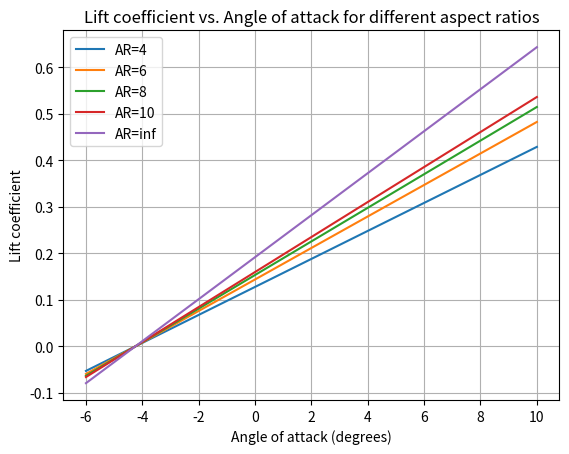
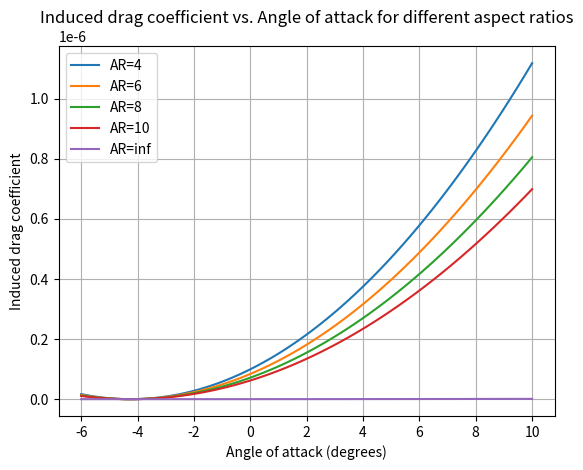
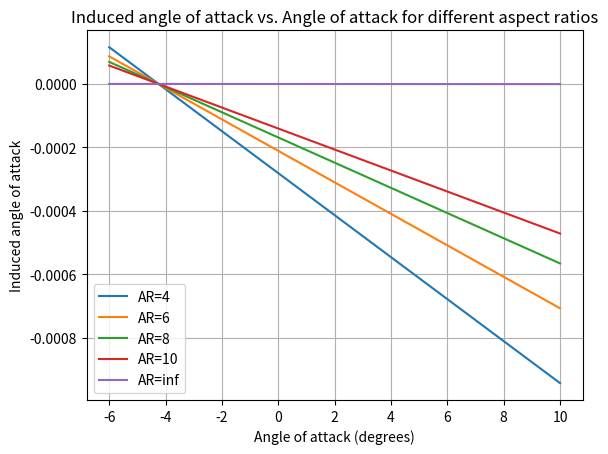

Python code for these plots, in order:
import numpy as np
import matplotlib.pyplot as plt

def solve_fourier_coefs(nA: int, m0: np.ndarray, b: float, c: np.ndarray, alpha_L0: np.ndarray, alpha: np.ndarray, theta_array: np.ndarray) -> np.ndarray:
    '''
    Calculates the Fourier coefficients for a given airfoil at a specific angle of attack
    nA: Number of Fourier coefficients
    m0: 1D array of slope of lift curve
    b: Wing span
    c: 1D array of cord values
    alpha_L0: 1D array of zero lift angle of attack
    alpha: 1D array of angle of attack
    theta: 1D array of theta values
    '''
    # Initialize ordinate vector - b
    o = (alpha_L0 - alpha)

    # Initialize coefficient matrix - B
    B = np.zeros((nA, nA))

    # Fill in B matrix
    for j, theta in enumerate(theta_array):
        for i in range(nA):
            B[i, j] = (-4*b/(m0[j]*c[j]) * np.sin(((1+i))*theta) - (np.sin(((1+i))*theta)/np.sin(theta)))

    # Solve for A
    A = np.linalg.solve(B, o)

    return A

class EllipticAirfoil():
    def __init__(self, airfoil_name: str, Re: float, nA: int, AR: int, AOA_int: int):
        '''
        airfoil_name: Airfoil section name eg. NACA4415
        Re: Reynolds number
        nA: Number of Fourier coefficients/theta values
        AR: Aspect ratio
        AOA_int: number of angle of attacks
        '''
        self.airfoil_name = airfoil_name
        self.Re = Re
        self.nA = nA
        self.AR = AR
        self.AOA_int = AOA_int

        # Zero lift angle of attack from xfoil - Should probably be automated
        self.alpha0 =  np.full(nA, -4.25*np.pi/180)

        # Slope of lift curve from xfoil - Should probably be automated
        self.m0 = np.full(nA, 2*np.pi)

        # List of angles of attack
        self.AOA = np.linspace(-6*np.pi/180, 10*np.pi/180, self.AOA_int)

        # List of theta values
        dpi = np.pi/self.nA
        self.theta = np.linspace(dpi, np.pi-dpi, self.nA)

        # Cord function - root cord c0 = 1
        c0 = 1
        self.c = np.sin(self.theta) * c0

        # Wing span
        self.b = self.AR * np.pi * c0 / 4

        # Wing area
        self.S = np.pi * c0/2 * self.b/2
        
        # Calculate Fourier coefficients
        # initialize A for each AOA
        self.A = np.empty((self.nA, len(self.AOA)))

        # Calculate A vector for each AOA and store in A
        for i, AOA in enumerate(self.AOA):
            self.A[:,i] = solve_fourier_coefs(nA=self.nA, m0=self.m0, b=self.b, c=self.c, alpha_L0=self.alpha0, alpha=AOA, theta_array=self.theta)

    def general_Cl(self) -> np.ndarray:
        '''
        Calculate the lift coefficients
        return: Lift coefficients, Angle of attacks in degrees
        '''
        # Calculate lift coefficient
        cl = np.pi * self.AR * self.A[0,:] # Slide 27 week 8
        return cl, self.AOA*180/np.pi
    
    def general_Cdi(self) -> np.ndarray:
        '''
        Calculate the induced drag coefficients
        return: Induced drag coefficients, Angle of attacks in degrees
        '''
        # Calculate lift coefficient - Slide 27 week 8
        for i in range(len(self.A)):
            cDi_sum =+ (i+1) * self.A[i,:]**2
        cDi = np.pi * self.AR * cDi_sum
        return cDi, self.AOA*180/np.pi

    def ai(self) -> np.ndarray:
        '''
        Calculate the maximum induced angle of attacks
        return: Induced angles of attack, Angle of attack in degrees
        '''
        for i in range(len(self.A)):    # Slide 26 week 8 - ??????????
            ai_sum =+ (i+1) * self.A[i,:]
        return ai_sum, self.AOA*180/np.pi


if __name__ == "__main__":

    eliptic4 = EllipticAirfoil("NACA4415", Re=1e6, nA=10, AR=4, AOA_int=100)
    eliptic6 = EllipticAirfoil("NACA4415", Re=1e6, nA=10, AR=6, AOA_int=100)
    eliptic8 = EllipticAirfoil("NACA4415", Re=1e6, nA=10, AR=8, AOA_int=100)
    eliptic10 = EllipticAirfoil("NACA4415", Re=1e6, nA=10, AR=10, AOA_int=100)
    elipticinf = EllipticAirfoil("NACA4415", Re=1e6, nA=10, AR=10000, AOA_int=100)

    plt.figure()
    plt.plot(eliptic4.general_Cl()[1], eliptic4.general_Cl()[0])
    plt.plot(eliptic6.general_Cl()[1], eliptic6.general_Cl()[0])
    plt.plot(eliptic8.general_Cl()[1], eliptic8.general_Cl()[0])
    plt.plot(eliptic10.general_Cl()[1], eliptic10.general_Cl()[0])
    plt.plot(elipticinf.general_Cl()[1], elipticinf.general_Cl()[0])
    
    plt.legend(["AR=4", "AR=6", "AR=8", "AR=10", "AR=inf"])
    plt.xlabel("Angle of attack (degrees)")
    plt.ylabel("Lift coefficient")
    plt.title("Lift coefficient vs. Angle of attack for different aspect ratios")
    plt.grid(True)
    plt.show()

    plt.figure()
    plt.plot(eliptic4.general_Cdi()[1], eliptic4.general_Cdi()[0])
    plt.plot(eliptic6.general_Cdi()[1], eliptic6.general_Cdi()[0])
    plt.plot(eliptic8.general_Cdi()[1], eliptic8.general_Cdi()[0])
    plt.plot(eliptic10.general_Cdi()[1], eliptic10.general_Cdi()[0])
    plt.plot(elipticinf.general_Cdi()[1], elipticinf.general_Cdi()[0])
    plt.legend(["AR=4", "AR=6", "AR=8", "AR=10", "AR=inf"])
    plt.xlabel("Angle of attack (degrees)")
    plt.ylabel("Induced drag coefficient")
    plt.title("Induced drag coefficient vs. Angle of attack for different aspect ratios")
    plt.grid(True)
    plt.show()

    plt.figure()
    plt.plot(eliptic4.ai()[1], eliptic4.ai()[0])
    plt.plot(eliptic6.ai()[1], eliptic6.ai()[0])
    plt.plot(eliptic8.ai()[1], eliptic8.ai()[0])
    plt.plot(eliptic10.ai()[1], eliptic10.ai()[0])
    plt.plot(elipticinf.ai()[1], elipticinf.ai()[0])
    plt.legend(["AR=4", "AR=6", "AR=8", "AR=10", "AR=inf"])
    plt.xlabel("Angle of attack (degrees)")
    plt.ylabel("Induced angle of attack")
    plt.title("Induced angle of attack vs. Angle of attack for different aspect ratios")
    plt.grid(True)
    plt.show()
    

    print("Stop")